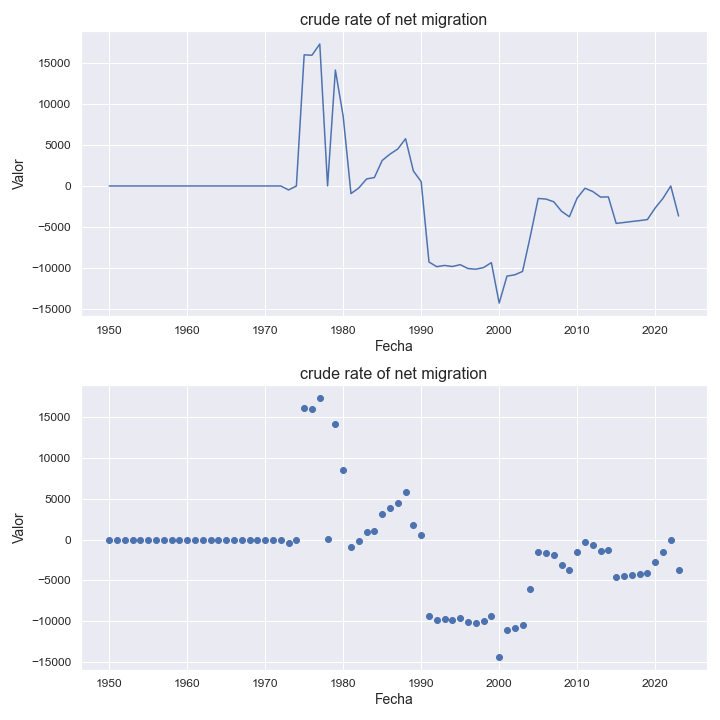

Values plotted in this chart, from the file beside it:
indicatorshortname, locationid, location, iso2, timeid, time, value
crude rate of net migration, 626, timor-leste, tl, 1, 1950, 0.0
crude rate of net migration, 626, timor-leste, tl, 2, 1951, 0.0
crude rate of net migration, 626, timor-leste, tl, 3, 1952, 0.0
crude rate of net migration, 626, timor-leste, tl, 4, 1953, 0.0
crude rate of net migration, 626, timor-leste, tl, 5, 1954, 0.0
crude rate of net migration, 626, timor-leste, tl, 6, 1955, 0.0
crude rate of net migration, 626, timor-leste, tl, 7, 1956, 0.0
crude rate of net migration, 626, timor-leste, tl, 8, 1957, 0.0
crude rate of net migration, 626, timor-leste, tl, 9, 1958, 0.0
crude rate of net migration, 626, timor-leste, tl, 10, 1959, 0.0
crude rate of net migration, 626, timor-leste, tl, 11, 1960, 0.0
crude rate of net migration, 626, timor-leste, tl, 12, 1961, 0.0
crude rate of net migration, 626, timor-leste, tl, 13, 1962, 0.0
crude rate of net migration, 626, timor-leste, tl, 14, 1963, 0.0
crude rate of net migration, 626, timor-leste, tl, 15, 1964, 0.0
crude rate of net migration, 626, timor-leste, tl, 16, 1965, 0.0
crude rate of net migration, 626, timor-leste, tl, 17, 1966, 0.0
crude rate of net migration, 626, timor-leste, tl, 18, 1967, 0.0
crude rate of net migration, 626, timor-leste, tl, 19, 1968, 0.0
crude rate of net migration, 626, timor-leste, tl, 20, 1969, 0.0
crude rate of net migration, 626, timor-leste, tl, 21, 1970, 0.0
crude rate of net migration, 626, timor-leste, tl, 22, 1971, 0.0
crude rate of net migration, 626, timor-leste, tl, 23, 1972, 0.0
crude rate of net migration, 626, timor-leste, tl, 24, 1973, -483.0
crude rate of net migration, 626, timor-leste, tl, 25, 1974, -3.74
crude rate of net migration, 626, timor-leste, tl, 26, 1975, 16031
crude rate of net migration, 626, timor-leste, tl, 27, 1976, 15984
crude rate of net migration, 626, timor-leste, tl, 28, 1977, 17357
crude rate of net migration, 626, timor-leste, tl, 29, 1978, 17.64
crude rate of net migration, 626, timor-leste, tl, 30, 1979, 14168
crude rate of net migration, 626, timor-leste, tl, 31, 1980, 8526
crude rate of net migration, 626, timor-leste, tl, 32, 1981, -934.0
crude rate of net migration, 626, timor-leste, tl, 33, 1982, -243.0
crude rate of net migration, 626, timor-leste, tl, 34, 1983, 859.0
crude rate of net migration, 626, timor-leste, tl, 35, 1984, 1034
crude rate of net migration, 626, timor-leste, tl, 36, 1985, 3117
crude rate of net migration, 626, timor-leste, tl, 37, 1986, 3895
crude rate of net migration, 626, timor-leste, tl, 38, 1987, 4519
crude rate of net migration, 626, timor-leste, tl, 39, 1988, 5779
crude rate of net migration, 626, timor-leste, tl, 40, 1989, 1834
crude rate of net migration, 626, timor-leste, tl, 41, 1990, 527.0
crude rate of net migration, 626, timor-leste, tl, 42, 1991, -9292
crude rate of net migration, 626, timor-leste, tl, 43, 1992, -9866
crude rate of net migration, 626, timor-leste, tl, 44, 1993, -9711
crude rate of net migration, 626, timor-leste, tl, 45, 1994, -9847
crude rate of net migration, 626, timor-leste, tl, 46, 1995, -9617
crude rate of net migration, 626, timor-leste, tl, 47, 1996, -10089
crude rate of net migration, 626, timor-leste, tl, 48, 1997, -10176
crude rate of net migration, 626, timor-leste, tl, 49, 1998, -9971
crude rate of net migration, 626, timor-leste, tl, 50, 1999, -9368
crude rate of net migration, 626, timor-leste, tl, 51, 2000, -14312
crude rate of net migration, 626, timor-leste, tl, 52, 2001, -11015
crude rate of net migration, 626, timor-leste, tl, 53, 2002, -10861
crude rate of net migration, 626, timor-leste, tl, 54, 2003, -10444
crude rate of net migration, 626, timor-leste, tl, 55, 2004, -6109
crude rate of net migration, 626, timor-leste, tl, 56, 2005, -1527
crude rate of net migration, 626, timor-leste, tl, 57, 2006, -1598
crude rate of net migration, 626, timor-leste, tl, 58, 2007, -1931
crude rate of net migration, 626, timor-leste, tl, 59, 2008, -3097
crude rate of net migration, 626, timor-leste, tl, 60, 2009, -3763
... 14 more rows
